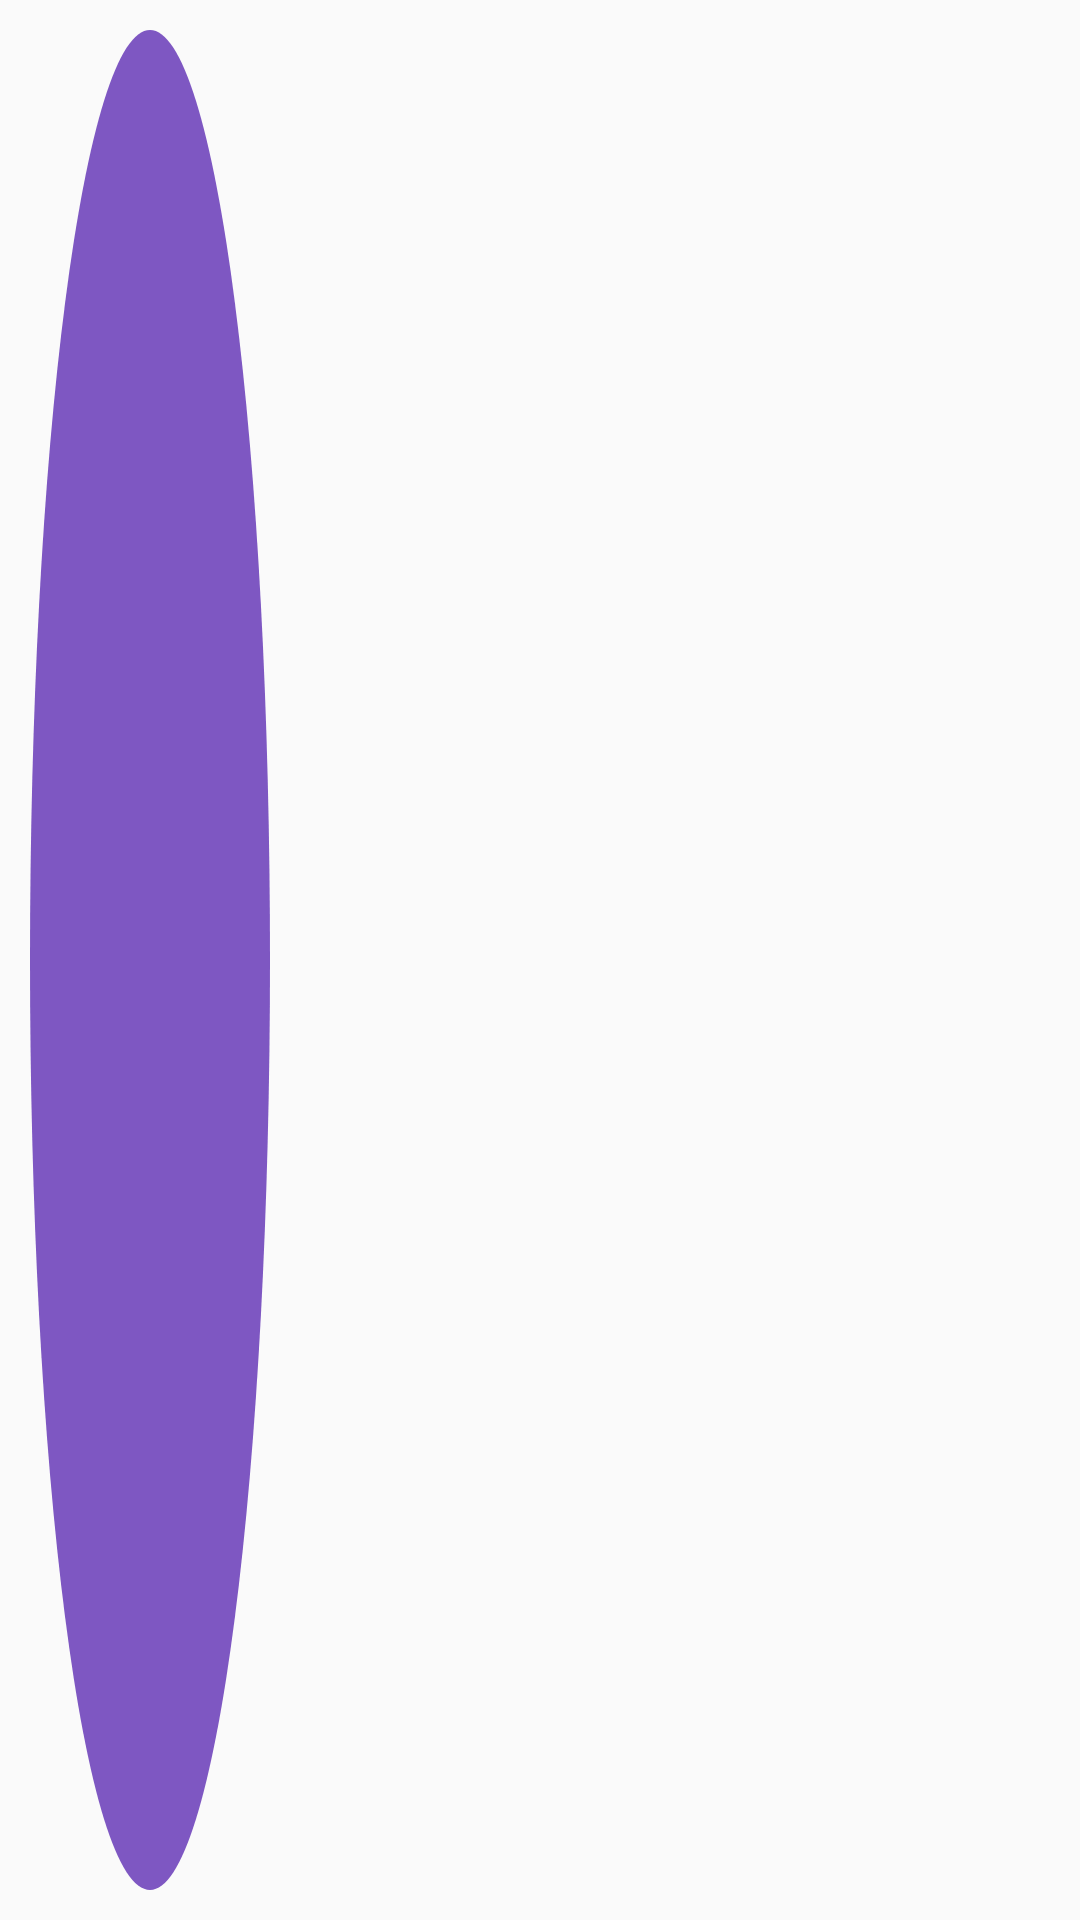

This screen was rendered from an Android layout file. Write that file and the resources it references.
<!-- AndroidManifest.xml: application theme AppTheme -->
<!-- res/layout/bookmark_item_row.xml -->
<?xml version="1.0" encoding="utf-8"?>
<RelativeLayout xmlns:android="http://schemas.android.com/apk/res/android"
    android:layout_width="match_parent"
    android:layout_height="100dp"
    android:orientation="vertical">

    <TextView
        android:id="@+id/mugshot"
        style="@style/ListingMugshot"
        android:layout_width="80dp"
        android:layout_height="match_parent"
        android:layout_alignParentBottom="true"
        android:layout_alignParentStart="true"
        android:layout_alignParentTop="true" />

    <LinearLayout
        android:layout_width="0dp"
        android:layout_height="match_parent"
        android:layout_alignParentBottom="true"
        android:layout_alignParentEnd="true"
        android:layout_alignParentTop="true"
        android:layout_toEndOf="@id/mugshot"
        android:orientation="vertical"
        android:weightSum="10">

        <TextView
            android:id="@+id/title"
            style="@style/ListingTitleText"
            android:layout_width="match_parent"
            android:layout_height="0dp"
            android:layout_weight="5" />

        <TextView
            android:id="@+id/link"
            style="@style/ListingLinkText"
            android:layout_width="match_parent"
            android:layout_height="0dp"
            android:layout_weight="5" />

    </LinearLayout>

</RelativeLayout>
<!-- resources referenced by this layout -->
<resources>
  <style name="ListingLinkText" parent="ListingTextview">
          <item name="android:textColor">@color/link_blue</item>
      </style>
  <style name="ListingMugshot" parent="AppTheme">
          <item name="android:textSize">28sp</item>
          <item name="android:textStyle">bold</item>
          <item name="android:padding">10dp</item>
          <item name="android:layout_margin">10dp</item>
          <item name="android:gravity">center</item>
          <item name="android:background">@drawable/rounded_corners</item>
      </style>
  <style name="ListingTitleText" parent="ListingTextview">
          <item name="android:textColor">@color/gray</item>
      </style>
  <style name="AppTheme" parent="Theme.AppCompat.Light.DarkActionBar">
          
          <item name="colorPrimary">@color/colorPrimary</item>
          <item name="colorPrimaryDark">@color/colorPrimaryDark</item>
          <item name="colorAccent">@color/colorAccent</item>
      </style>
  <style name="ListingTextview" parent="AppTheme">
          <item name="android:gravity">start|center_vertical</item>
          <item name="android:paddingStart">10dp</item>
          <item name="android:lines">1</item>
          <item name="android:textSize">16sp</item>
          <item name="android:ellipsize">end</item>
      </style>
  <color name="link_blue">#5fb8f4</color>
  <!-- drawable rounded_corners (drawable) -->
  <shape xmlns:android="http://schemas.android.com/apk/res/android" android:shape="oval">
      <solid android:width="1dp" android:color="@color/colorPrimary" />
  </shape>
  <color name="gray">#6c6c6c</color>
  <color name="colorPrimary">#7E57C2</color>
  <color name="colorPrimaryDark">#4527A0</color>
  <color name="colorAccent">#009688</color>
</resources>
